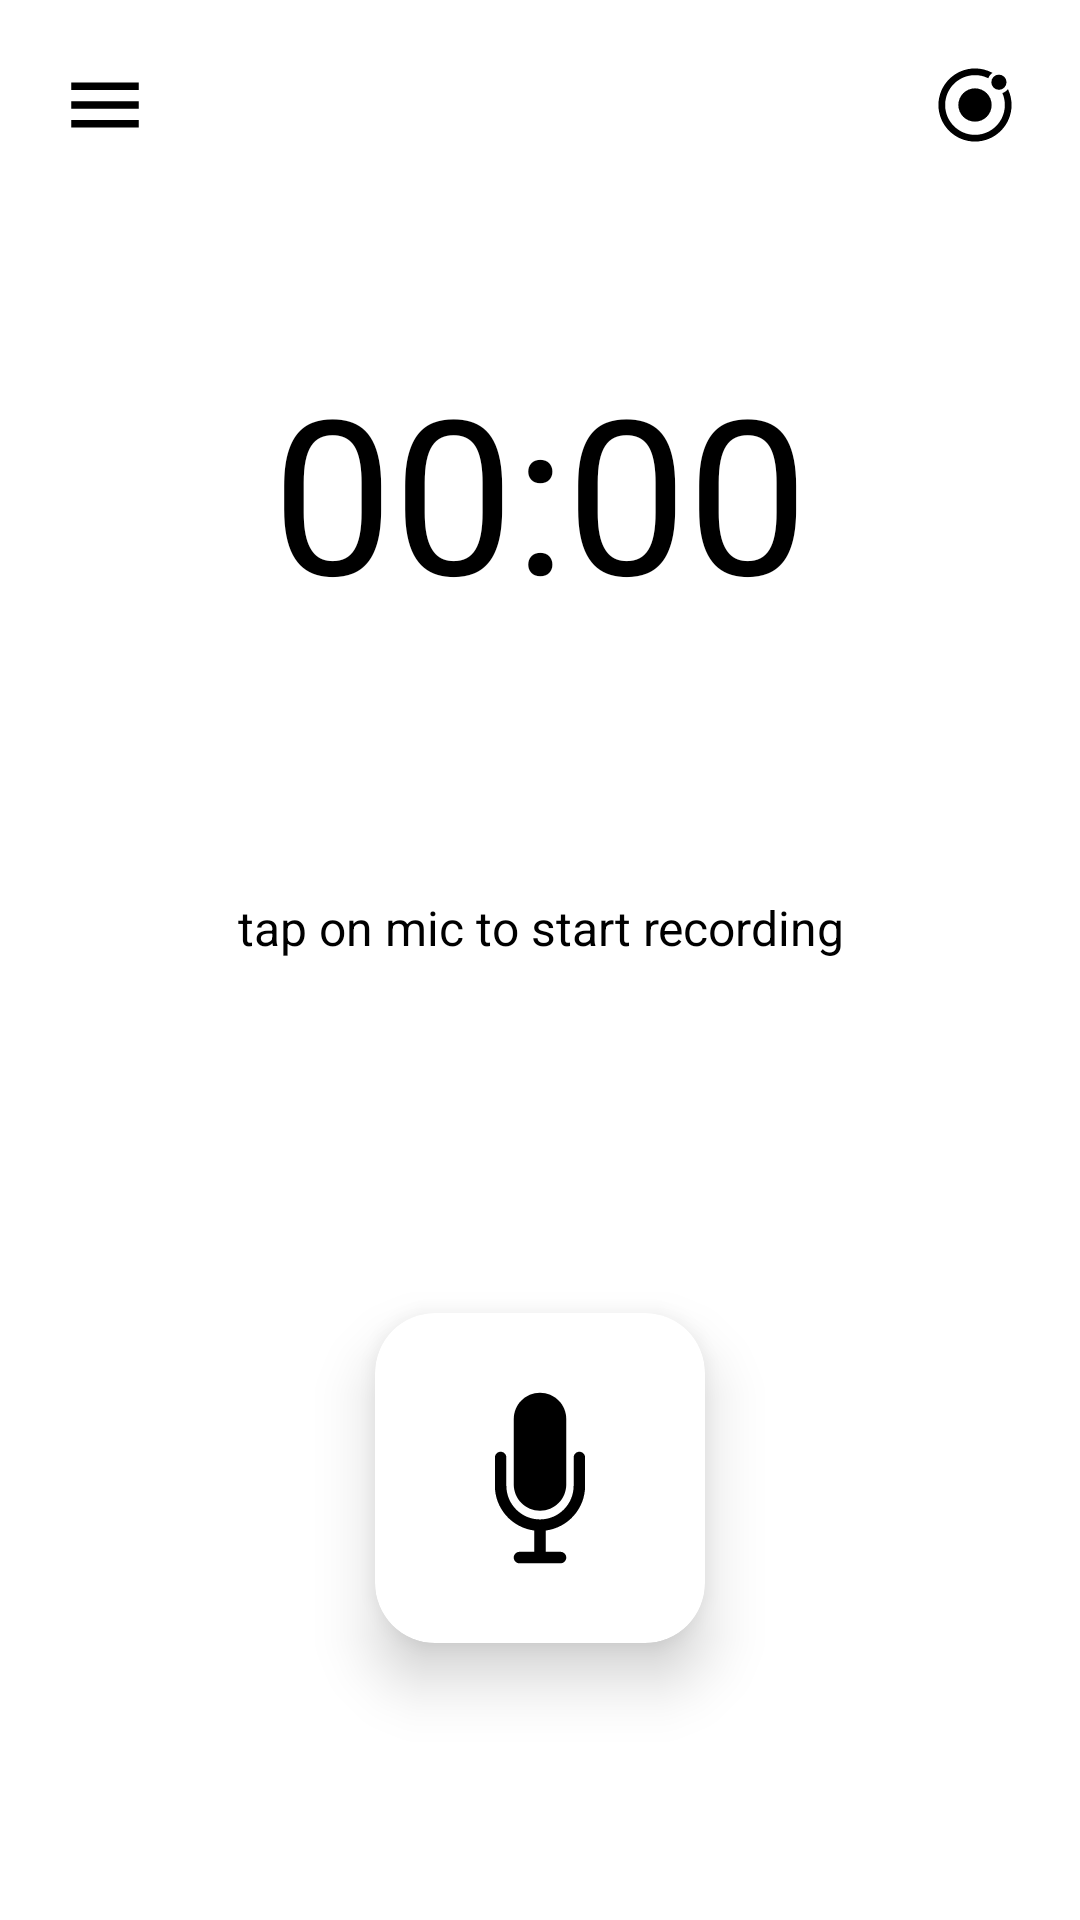

Reconstruct the res/layout file that produces this screen, plus the resources it refers to.
<!-- AndroidManifest.xml: application theme AppTheme -->
<!-- res/layout/activity_main.xml -->
<?xml version="1.0" encoding="utf-8"?>

<LinearLayout xmlns:android="http://schemas.android.com/apk/res/android"
    xmlns:app="http://schemas.android.com/apk/res-auto"
    xmlns:tools="http://schemas.android.com/tools"
    android:id="@+id/linearLayout_main"
    android:layout_width="match_parent"
    android:layout_height="match_parent"
    android:background="@color/colorPrimary"
    android:orientation="vertical"
    tools:context="com.theappnerds.shubham.soundrecorder.MainActivity">


    <RelativeLayout
        android:layout_width="match_parent"
        android:layout_height="wrap_content"
        android:orientation="horizontal">

        <ImageView
            android:id="@+id/listrecord_menu"
            android:layout_width="30dp"
            android:layout_height="30dp"
            android:layout_alignParentStart="true"
            android:layout_margin="20dp"
            android:background="?android:attr/selectableItemBackgroundBorderless"
            android:clickable="true"
            android:focusable="true"
            android:src="@drawable/icon_recordlist" />

        <ImageView
            android:id="@+id/about_menu"
            android:layout_width="30dp"
            android:layout_height="30dp"
            android:layout_alignParentEnd="true"
            android:layout_margin="20dp"
            android:background="?android:attr/selectableItemBackgroundBorderless"
            android:backgroundTint="@color/colorPrimaryDark"
            android:clickable="true"
            android:focusable="true"
            android:src="@drawable/icon_about" />

    </RelativeLayout>


    <LinearLayout
        android:layout_width="match_parent"
        android:layout_height="wrap_content"
        android:layout_gravity="center_horizontal"
        android:layout_weight="3"
        android:gravity="center">

        <Chronometer
            android:id="@+id/chronometerTimer"
            android:layout_width="wrap_content"
            android:layout_height="wrap_content"
            android:textColor="@color/colorPrimaryDark"
            android:textSize="72sp" />

    </LinearLayout>


    <RelativeLayout
        android:layout_width="match_parent"
        android:layout_height="wrap_content"
        android:layout_gravity="center"
        android:layout_weight="2">

        <TextView
            android:id="@+id/tap_on_mic_instruction"
            android:layout_width="match_parent"
            android:layout_height="wrap_content"
            android:layout_centerInParent="true"
            android:gravity="center_horizontal"
            android:text="@string/tap_on_mic_instruction"
            android:textColor="@color/colorPrimaryDark"
            android:textSize="16sp"
            android:visibility="visible" />

        <com.wang.avi.AVLoadingIndicatorView
            android:id="@+id/AVLoadingIndicatorView"
            android:layout_width="wrap_content"
            android:layout_height="wrap_content"
            android:layout_centerInParent="true"
            android:visibility="invisible"
            app:indicatorColor="@color/colorPrimaryDark"
            app:indicatorName="LineScalePulseOutIndicator" />

        <ImageView
            android:id="@+id/playLastRecordedAudio"
            android:layout_width="wrap_content"
            android:layout_height="wrap_content"
            android:layout_centerVertical="true"
            android:layout_marginStart="20dp"
            android:background="?android:attr/selectableItemBackgroundBorderless"
            android:clickable="true"
            android:focusable="true"
            android:padding="10dp"
            android:src="@drawable/icon_play"
            android:visibility="invisible" />

        <SeekBar
            android:id="@+id/seekBar"
            android:layout_width="match_parent"
            android:layout_height="wrap_content"
            android:layout_alignStart="@+id/playLastRecordedAudio"
            android:layout_centerInParent="true"
            android:layout_marginEnd="36dp"
            android:layout_marginStart="36dp"
            android:visibility="invisible" />

    </RelativeLayout>


    <LinearLayout
        android:layout_width="match_parent"
        android:layout_height="wrap_content"
        android:layout_marginBottom="16dp"
        android:layout_weight="5"
        android:gravity="center"
        android:orientation="vertical">

        <android.support.v7.widget.CardView
            android:id="@+id/cardViewStartRecording"
            android:layout_width="110dp"
            android:layout_height="110dp"
            android:clickable="true"
            android:focusable="true"
            android:foreground="?android:attr/selectableItemBackground"
            app:cardBackgroundColor="@color/colorPrimary"
            app:cardCornerRadius="20dp"
            app:cardElevation="12dp">


            <ImageView
                android:id="@+id/start_record"
                android:layout_width="70dp"
                android:layout_height="70dp"
                android:layout_gravity="center"
                android:src="@drawable/icon_mic" />

            <ImageView
                android:id="@+id/stop_record"
                android:layout_width="60dp"
                android:layout_height="60dp"
                android:layout_gravity="center"
                android:src="@drawable/icon_stop"
                android:visibility="invisible" />

        </android.support.v7.widget.CardView>

    </LinearLayout>


</LinearLayout>
<!-- resources referenced by this layout -->
<resources>
  <color name="colorPrimary">#ffffff</color>
  <color name="colorPrimaryDark">#000000</color>
  <!-- drawable icon_about (drawable) -->
  <vector android:height="24dp" android:viewportHeight="512"
      android:viewportWidth="512" android:width="24dp" xmlns:android="http://schemas.android.com/apk/res/android">
      <path android:fillColor="#FF000000" android:pathData="M256,161.2c-52.3,0 -94.8,42.5 -94.8,94.8s42.5,94.8 94.8,94.8 94.8,-42.5 94.8,-94.8 -42.5,-94.8 -94.8,-94.8z"/>
      <path android:fillColor="#FF000000" android:pathData="M392.1,126.4m-43.2,0a43.2,43.2 0,1 1,86.4 0a43.2,43.2 0,1 1,-86.4 0"/>
      <path android:fillColor="#FF000000" android:pathData="M445.3,169.8l-1.8,-4 -2.9,3.3c-7.1,8 -16.1,14.2 -26.1,17.9l-2.8,1 1.1,2.7c8.6,20.7 13,42.7 13,65.2 0,93.7 -76.2,169.9 -169.9,169.9S86.1,349.7 86.1,256 162.3,86.1 256,86.1c25.4,0 49.9,5.5 72.8,16.4l2.7,1.3 1.2,-2.7c4.2,-9.8 10.8,-18.5 19.2,-25.2l3.4,-2.7 -3.9,-2C321.6,55.8 289.5,48 256,48 141.3,48 48,141.3 48,256s93.3,208 208,208 208,-93.3 208,-208c0,-30 -6.3,-59 -18.7,-86.2z"/>
  </vector>
  <!-- drawable icon_mic (drawable) -->
  <vector android:height="24dp" android:viewportHeight="512"
      android:viewportWidth="512" android:width="24dp" xmlns:android="http://schemas.android.com/apk/res/android">
      <path android:fillColor="#FF000000" android:pathData="M256,336c35.2,0 64,-28.8 64,-64V112c0,-35.2 -28.8,-64 -64,-64s-64,28.8 -64,64v160c0,35.2 28.8,64 64,64z"/>
      <path android:fillColor="#FF000000" android:pathData="M352,192c-7.7,0 -14,6.3 -14,14v69c0,45.2 -36.8,82 -82,82s-82,-36.8 -82,-82v-69c0,-7.7 -6.3,-14 -14,-14s-14,6.3 -14,14v69c0,55.9 41.9,102.2 96,109.1V436h-36c-7.7,0 -14,6.3 -14,14s6.3,14 14,14h100c7.7,0 14,-6.3 14,-14s-6.3,-14 -14,-14h-36v-51.9c54.1,-6.9 96,-53.2 96,-109.1v-69c0,-7.7 -6.3,-14 -14,-14z"/>
  </vector>
  <!-- drawable icon_play (drawable) -->
  <vector android:height="24dp" android:viewportHeight="512"
      android:viewportWidth="512" android:width="24dp" xmlns:android="http://schemas.android.com/apk/res/android">
      <path android:fillColor="#FF000000" android:pathData="M256,48C141.2,48 48,141.2 48,256s93.2,208 208,208 208,-93.2 208,-208S370.8,48 256,48zM214.4,349.6L214.4,162.4L339.2,256l-124.8,93.6z"/>
  </vector>
  <!-- drawable icon_recordlist (drawable) -->
  <vector android:height="24dp" android:viewportHeight="512"
      android:viewportWidth="512" android:width="24dp" xmlns:android="http://schemas.android.com/apk/res/android">
      <path android:fillColor="#FF000000" android:pathData="M64,384h384v-42.666L64,341.334L64,384zM64,277.334h384v-42.667L64,234.667v42.667zM64,128v42.665h384L448,128L64,128z"/>
  </vector>
  <!-- drawable icon_stop (drawable) -->
  <vector android:height="24dp" android:viewportHeight="512"
      android:viewportWidth="512" android:width="24dp" xmlns:android="http://schemas.android.com/apk/res/android">
      <path android:fillColor="#FF000000" android:pathData="M405.333,64H106.667C83.198,64 64,83.198 64,106.667v298.666C64,428.802 83.198,448 106.667,448h298.666C428.802,448 448,428.802 448,405.333V106.667C448,83.198 428.802,64 405.333,64z"/>
  </vector>
  <string name="tap_on_mic_instruction">tap on mic to start recording</string>
  <style name="AppTheme" parent="Theme.AppCompat.Light.NoActionBar">
          
          <item name="colorPrimary">@color/colorPrimary</item>
          <item name="colorPrimaryDark">@color/colorPrimaryDark</item>
          <item name="colorAccent">@color/colorAccent</item>
  
          <item name="android:actionMenuTextColor">@android:color/holo_red_light</item>
          <item name="android:homeAsUpIndicator">@drawable/icon_close</item>
  
          <item name="android:navigationBarColor">@color/colorPrimaryDark</item>
  
      </style>
  <color name="colorAccent">#ff9800</color>
</resources>
